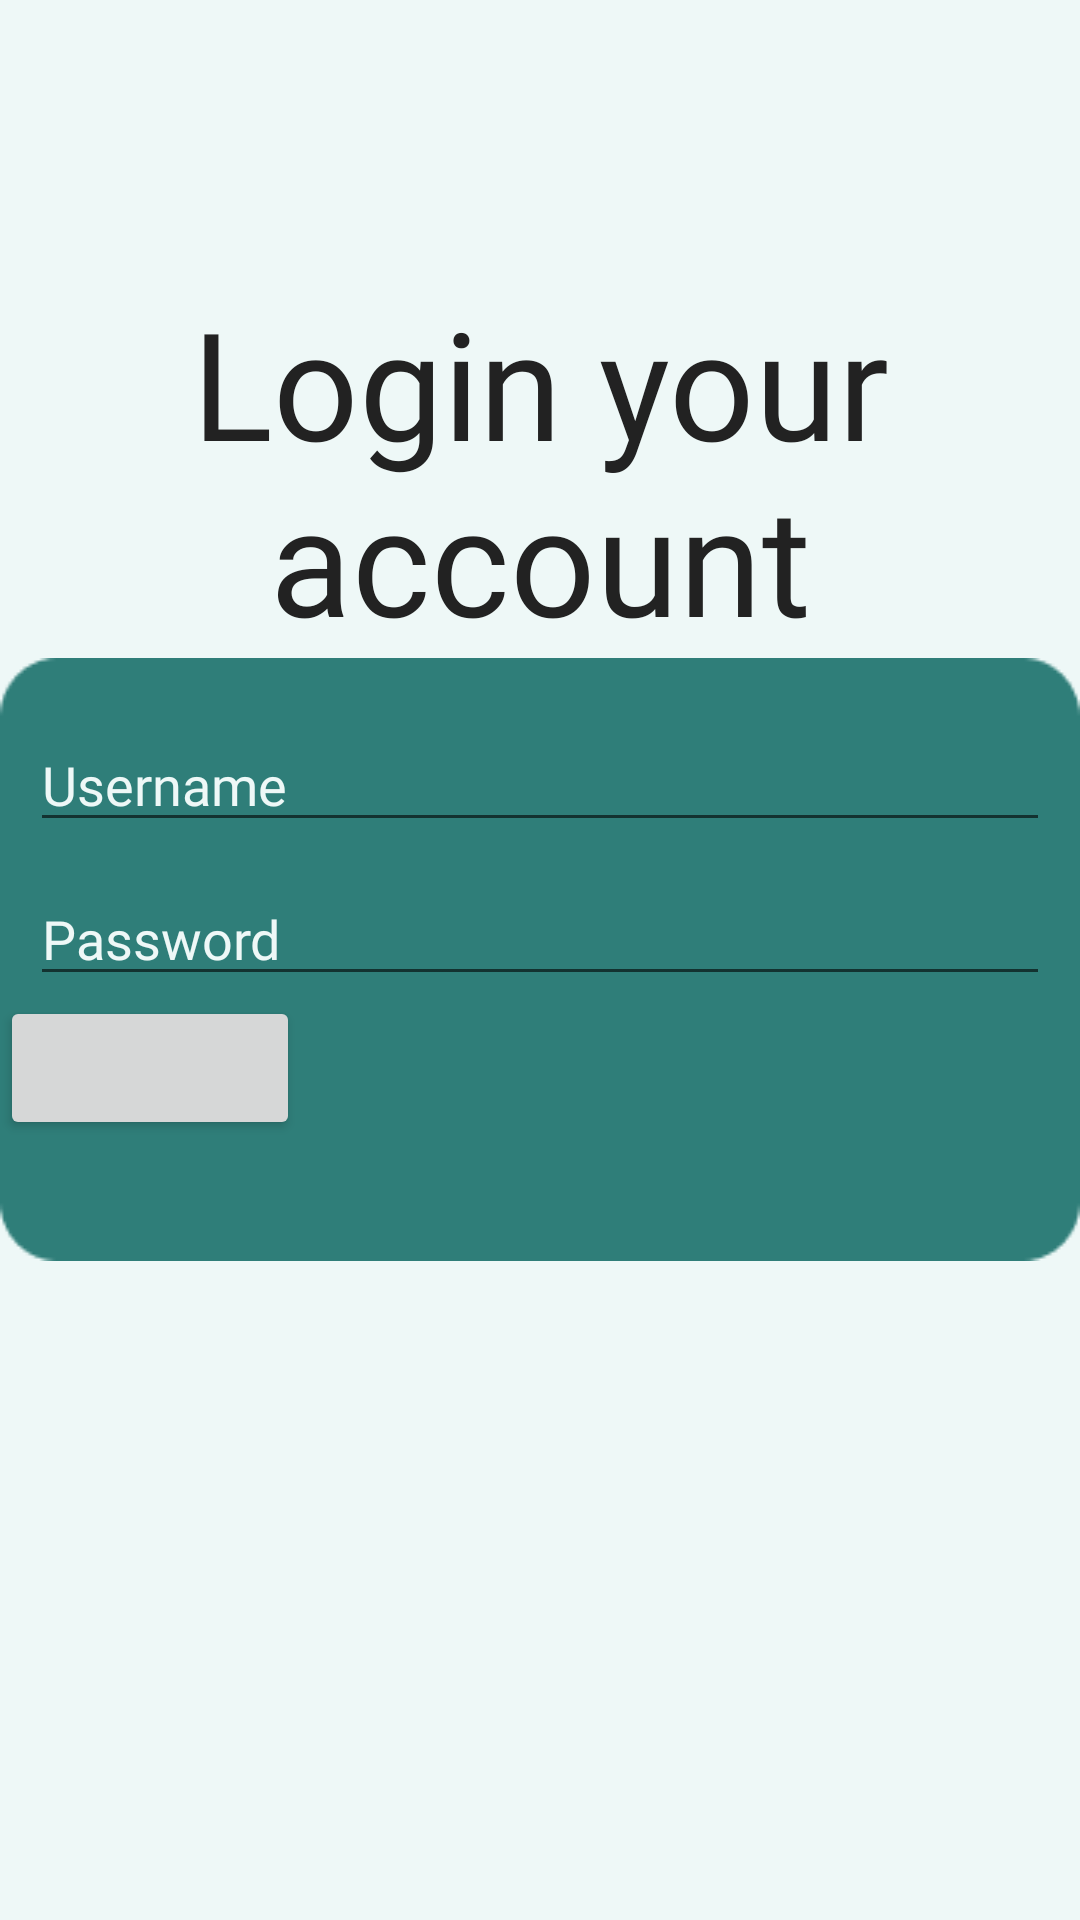

The Android layout XML behind this screen, and the referenced resources:
<!-- AndroidManifest.xml: application theme Theme.ExpenseTracker -->
<!-- res/layout/activity_login.xml -->
<?xml version="1.0" encoding="utf-8"?>
<RelativeLayout
    xmlns:android="http://schemas.android.com/apk/res/android"
    android:layout_width="match_parent"
    android:layout_height="match_parent"
    android:layout_gravity="center_horizontal"
    android:background="#EEF8F7"
    xmlns:tools="http://schemas.android.com/tools"
    xmlns:app="http://schemas.android.com/apk/res-auto">

    <TextView
        android:layout_width="wrap_content"
        android:layout_height="wrap_content"
        android:layout_above="@id/logInCont"
        android:layout_alignParentStart="true"
        android:layout_alignParentEnd="true"
        android:layout_centerInParent="true"
        android:fontFamily="@font/varela_round"
        android:text="Login your account"
        android:textAlignment="center"
        android:textColor="#222222"
        android:textSize="50sp"
        />

    <LinearLayout
        android:id="@+id/logInCont"
        android:layout_width="wrap_content"
        android:layout_height="wrap_content"
        android:layout_centerInParent="true"
        android:background="@drawable/login_bg"

        android:elevation="4dp"
        android:orientation="vertical">

        <EditText
            android:id="@+id/etUserName"
            android:layout_width="match_parent"
            android:layout_height="wrap_content"
            android:layout_marginHorizontal="10dp"
            android:layout_marginTop="20dp"
            android:fontFamily="@font/varela_round"
            android:hint="Username"
            android:textColor="#FFFFFF"
            android:textColorHint="#EEF8F7" />

        <EditText
            android:id="@+id/etPassword"
            android:layout_width="match_parent"
            android:layout_height="wrap_content"
            android:layout_marginHorizontal="10dp"
            android:layout_marginTop="10dp"
            android:fontFamily="@font/varela_round"
            android:hint="Password"
            android:textColorHint="#EEF8F7" />

        <Button
            android:layout_width="100dp"
            android:layout_height="wrap_content"/>

    </LinearLayout>
</RelativeLayout>
<!-- resources referenced by this layout -->
<resources>
  <!-- drawable login_bg: png bitmap (drawable, 1594 bytes) -->
  <style name="Theme.ExpenseTracker" parent="Base.Theme.ExpenseTracker" />
  <style name="Base.Theme.ExpenseTracker" parent="Theme.MaterialComponents.Light.NoActionBar">
          
          <item name="colorPrimary">#000000</item>
          <item name="colorPrimaryVariant">#0055E1B8</item>
          <item name="colorOnPrimary">#62A8A3</item>
          
          
          <item name="colorOnSecondary">@color/black</item>
          
          <item name="android:statusBarColor">?attr/colorPrimaryVariant</item>
          <item name="android:windowLightStatusBar">true</item>
      </style>
  <color name="black">#FF000000</color>
</resources>
